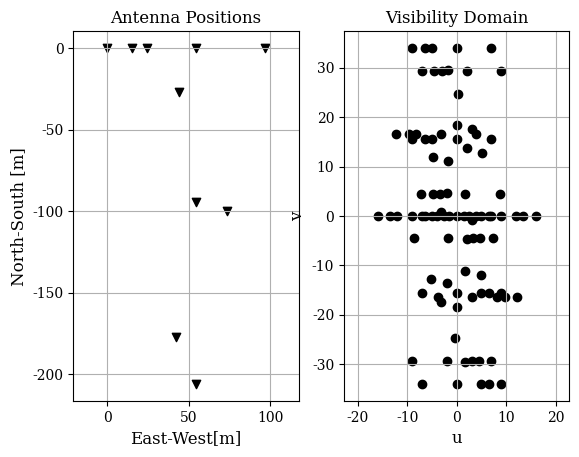

Here is the Python script that generated this plot:
import numpy as np
import matplotlib.pyplot as plt
import matplotlib.image as img
import scipy.constants as sci


def uv_space(ant_posx, ant_posy, wavelength):
    n = 10
    u = np.array([])
    v = np.array([])
    for i in range(n):
        for j in range(i + 1, n):
            u = np.append(u, (ant_posx[i] - ant_posx[j]) / wavelength)
            v = np.append(v, (ant_posy[i] - ant_posy[j]) / wavelength)
            u = np.append(u, (ant_posx[j] - ant_posx[i]) / wavelength)
            v = np.append(v, (ant_posy[j] - ant_posy[i]) / wavelength)
    return u, v


wavelength = sci.c / 49.5e6
ant_posx = np.array([0.,15.10,73.80,24.2,54.5,54.5,42.40,54.5,44.20,96.9])
ant_posy = np.array([0.,0.,-99.90,0.,-94.50,-205.90,-177.2,0.,-27.30,0.])
u, v = uv_space(ant_posx, ant_posy, wavelength)
ps = []

for i in range(10):
    for j in range(i + 1, 10):
        d = ((ant_posx[i] - ant_posx[j]) ** 2 + (ant_posy[i] - ant_posy[j]) ** 2) ** 0.5
        print(i, j, d / 6.06)
        ps.append(d / 6.06)
print("Possible Baselines:", len(ps))
print("Baselines: ", np.sort(ps))
num_same = 0
for i in range(len(ps)):
    for j in range(i + 1, len(ps)):
        if ps[i] == ps[j]:
            num_same += 1
print("Non-unique Baselines:", num_same)

# Pretty plot configuration.
from matplotlib import rc

rc('font', **{'family': 'serif', 'serif': ['DejaVu Serif']})
SMALL_SIZE = 10
MEDIUM_SIZE = 12
BIGGER_SIZE = 12
plt.rc('font', size=MEDIUM_SIZE)  # controls default text sizes
plt.rc('axes', titlesize=BIGGER_SIZE)  # fontsize of the axes title
plt.rc('axes', labelsize=MEDIUM_SIZE)  # fontsize of the x and y labelsa
plt.rc('xtick', labelsize=SMALL_SIZE)  # fontsize of the tick labels
plt.rc('ytick', labelsize=SMALL_SIZE)  # fontsize of the tick labels
plt.rc('legend', fontsize=SMALL_SIZE)  # legend fontsize
plt.rc('figure', titlesize=BIGGER_SIZE)  # fontsize of the figure title

fig, axs = plt.subplots(1, 2, gridspec_kw={'width_ratios': [1, 1]})
axs[0].set_title("Antenna Positions")
axs[0].set_xlabel("East-West[m]")
axs[0].set_ylabel("North-South [m]")
axs[0].grid(which='both')
axs[0].axis('equal')
axs[0].scatter(ant_posx, ant_posy, marker='v', color='k')

axs[1].set_title("Visibility Domain")
axs[1].set_xlabel("u")
axs[1].set_ylabel("v")
axs[1].grid(which='both')
axs[1].axis('equal')
axs[1].scatter(u, v, color='k')
axs[1].scatter(0, 0, color='k')

# [redacted]
# axs[2].set_title('Annotated Site Map')
# axs[2].imshow(site_image)
# axs[2].axis('off')


#plt.tight_layout()
plt.show()
# [redacted]


